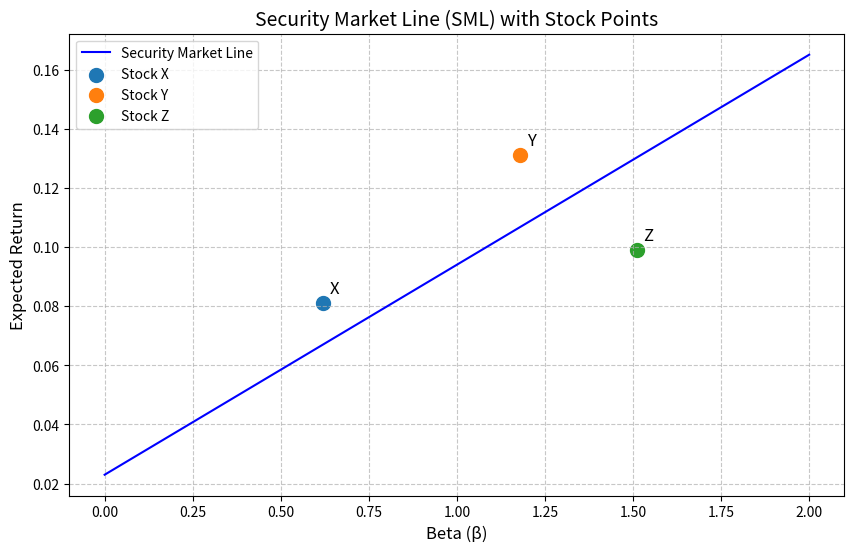

Recreate this plot in Python.
import numpy as np
import matplotlib.pyplot as plt
import os

# 参数设置（可调整）
risk_free_rate = 0.023  # 无风险利率 2.3%
market_return = 0.094   # 市场期望收益 9.4%

# 计算SML斜率
sml_slope = market_return - risk_free_rate

# 计算beta=1.27时的期望收益
beta_127 = 1.27
expected_return_at_beta_127 = risk_free_rate + beta_127 * sml_slope

# 创建beta值范围（0到2）
betas = np.linspace(0, 2, 100)
# 计算对应的期望收益
expected_returns = risk_free_rate + betas * sml_slope

# 三个股票点的数据
stocks = {
    'X': {'beta': 0.62, 'return': 0.081},
    'Y': {'beta': 1.18, 'return': 0.131},
    'Z': {'beta': 1.51, 'return': 0.099}
}

# 绘图
plt.figure(figsize=(10, 6))
plt.plot(betas, expected_returns, label='Security Market Line', color='blue')

# 标记三个股票点
for name, data in stocks.items():
    plt.scatter(data['beta'], data['return'], label=f'Stock {name}', s=100)
    plt.text(data['beta'] + 0.02, data['return'] + 0.002, name,
             fontsize=12, verticalalignment='bottom')

# 添加图例和标签
plt.title('Security Market Line (SML) with Stock Points', fontsize=14)
plt.xlabel('Beta (β)', fontsize=12)
plt.ylabel('Expected Return', fontsize=12)
plt.grid(True, linestyle='--', alpha=0.7)
plt.legend()

# 保存图形
figure_path = 'sml_plot.png'
plt.savefig(figure_path, dpi=300, bbox_inches='tight')
plt.close()

# 准备结果字典
result = {
    'sml_slope': sml_slope,
    'er_at_beta_127': expected_return_at_beta_127,
    'figure_path': os.path.abspath(figure_path)
}

# 输出结果（供课堂使用）
print("SML斜率:", result['sml_slope'])
print(f"Beta=1.27时的期望收益: {result['er_at_beta_127']:.4f}")
print("图形已保存至:", result['figure_path'])
